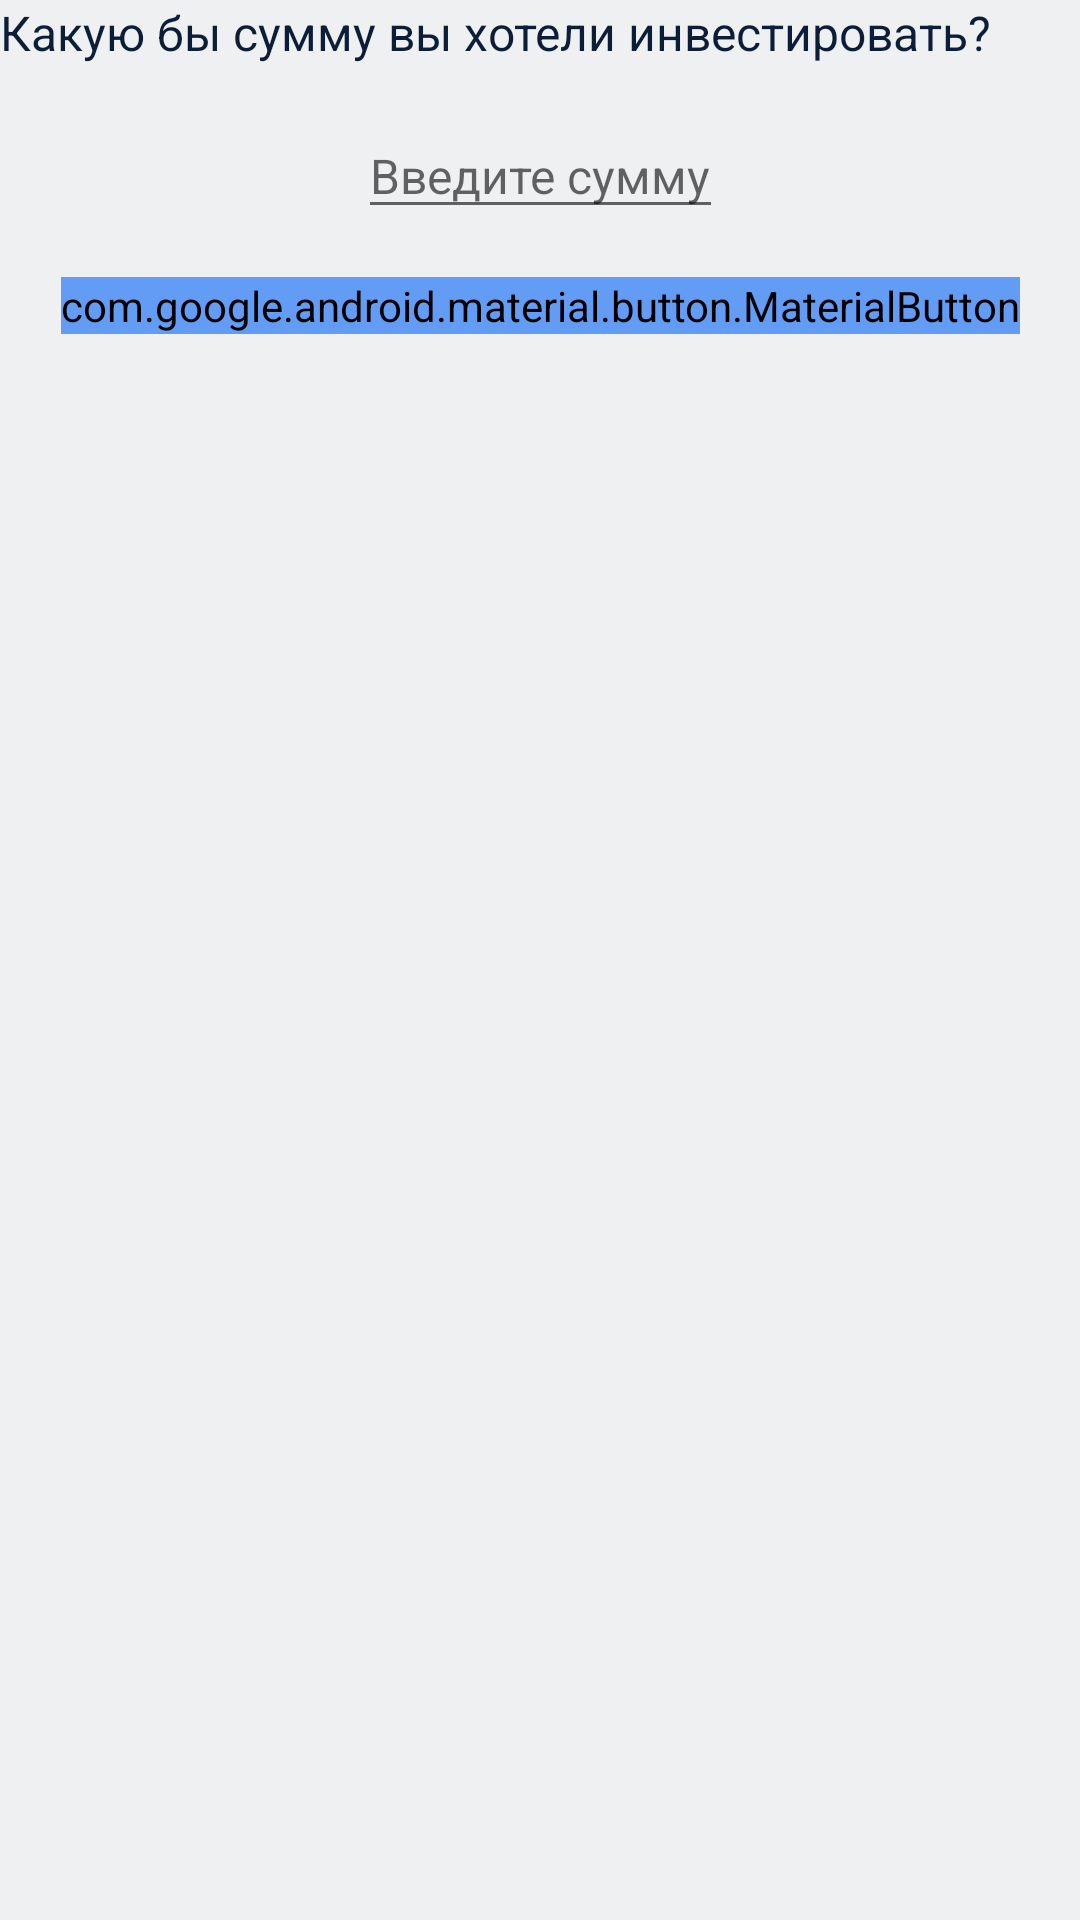

Layout XML and referenced resources for this Android screen:
<!-- AndroidManifest.xml: application theme Theme.Invest -->
<!-- res/layout/dialog_investment.xml -->
<?xml version="1.0" encoding="utf-8"?>
<androidx.constraintlayout.widget.ConstraintLayout xmlns:android="http://schemas.android.com/apk/res/android"
    xmlns:app="http://schemas.android.com/apk/res-auto"
    android:layout_width="match_parent"
    android:layout_height="wrap_content">

    <TextView
        android:id="@+id/title"
        android:layout_width="wrap_content"
        android:layout_height="wrap_content"
        android:layout_margin="@dimen/plane_16"
        android:text="Какую бы сумму вы хотели инвестировать?"
        android:textColor="@color/blue100"
        android:textSize="16sp"
        app:layout_constraintStart_toStartOf="parent"
        app:layout_constraintTop_toTopOf="parent" />

    <EditText
        android:id="@+id/input"
        android:layout_width="wrap_content"
        android:layout_height="wrap_content"
        android:layout_margin="16dp"
        android:hint="Введите сумму"
        android:textColor="@color/blue100"
        android:textSize="16sp"
        android:inputType="numberSigned"
        app:layout_constraintEnd_toEndOf="parent"
        app:layout_constraintStart_toStartOf="parent"
        app:layout_constraintTop_toBottomOf="@id/title" />

    <com.google.android.material.button.MaterialButton
        android:id="@+id/apply"
        android:layout_width="wrap_content"
        android:layout_height="wrap_content"
        android:layout_margin="16dp"
        android:backgroundTint="@color/blue50"
        android:text="Принять"
        app:layout_constraintEnd_toEndOf="parent"
        app:layout_constraintStart_toStartOf="parent"
        app:layout_constraintTop_toBottomOf="@id/input" />

</androidx.constraintlayout.widget.ConstraintLayout>
<!-- resources referenced by this layout -->
<resources>
  <color name="blue100">#0B1D37</color>
  <color name="blue50">#629CF4</color>
  <style name="Theme.Invest" parent="Theme.MaterialComponents.DayNight.NoActionBar.Bridge">
          
          <item name="colorPrimary">@color/blue80</item>
          <item name="colorPrimaryVariant">@color/blue80</item>
          <item name="colorOnPrimary">@color/blue10</item>
          
          <item name="colorSecondary">@color/teal_200</item>
          <item name="colorSecondaryVariant">@color/teal_700</item>
          <item name="colorOnSecondary">@color/blue100</item>
          
          
  
          <item name="scrimBackground">@color/reply_white_50_alpha_060</item>
          <item name="android:statusBarColor">@color/reply_blue_50_alpha_060</item>
  
          
          <item name="android:windowBackground">@color/reply_blue_50</item>
          <item name="android:windowLightStatusBar" tools:ignore="NewApi">true</item>
  
          <item name="textAppearanceHeadline2">@style/TextAppearance.Reply.Headline2</item>
          <item name="textAppearanceHeadline3">@style/TextAppearance.Reply.Headline3</item>
          <item name="textAppearanceHeadline4">@style/TextAppearance.Reply.Headline4</item>
          <item name="textAppearanceHeadline5">@style/TextAppearance.Reply.Headline5</item>
          <item name="textAppearanceHeadline6">@style/TextAppearance.Reply.Headline6</item>
          <item name="textAppearanceSubtitle1">@style/TextAppearance.Reply.Subtitle1</item>
          <item name="textAppearanceSubtitle2">@style/TextAppearance.Reply.Subtitle2</item>
          <item name="textAppearanceBody1">@style/TextAppearance.Reply.Body1</item>
          <item name="textAppearanceBody2">@style/TextAppearance.Reply.Body2</item>
          <item name="textAppearanceButton">@style/TextAppearance.Reply.Button</item>
          <item name="textAppearanceCaption">@style/TextAppearance.Reply.Caption</item>
          <item name="textAppearanceOverline">@style/TextAppearance.Reply.Overline</item>
      </style>
  <color name="blue80">#225094</color>
  <color name="blue10">#EBF3FE</color>
  <color name="teal_200">#FF03DAC5</color>
  <color name="teal_700">#FF018786</color>
  <color name="reply_white_50_alpha_060">#99ffffff</color>
  <color name="reply_blue_50_alpha_060">#99eef0f2</color>
  <color name="reply_blue_50">#eef0f2</color>
</resources>
